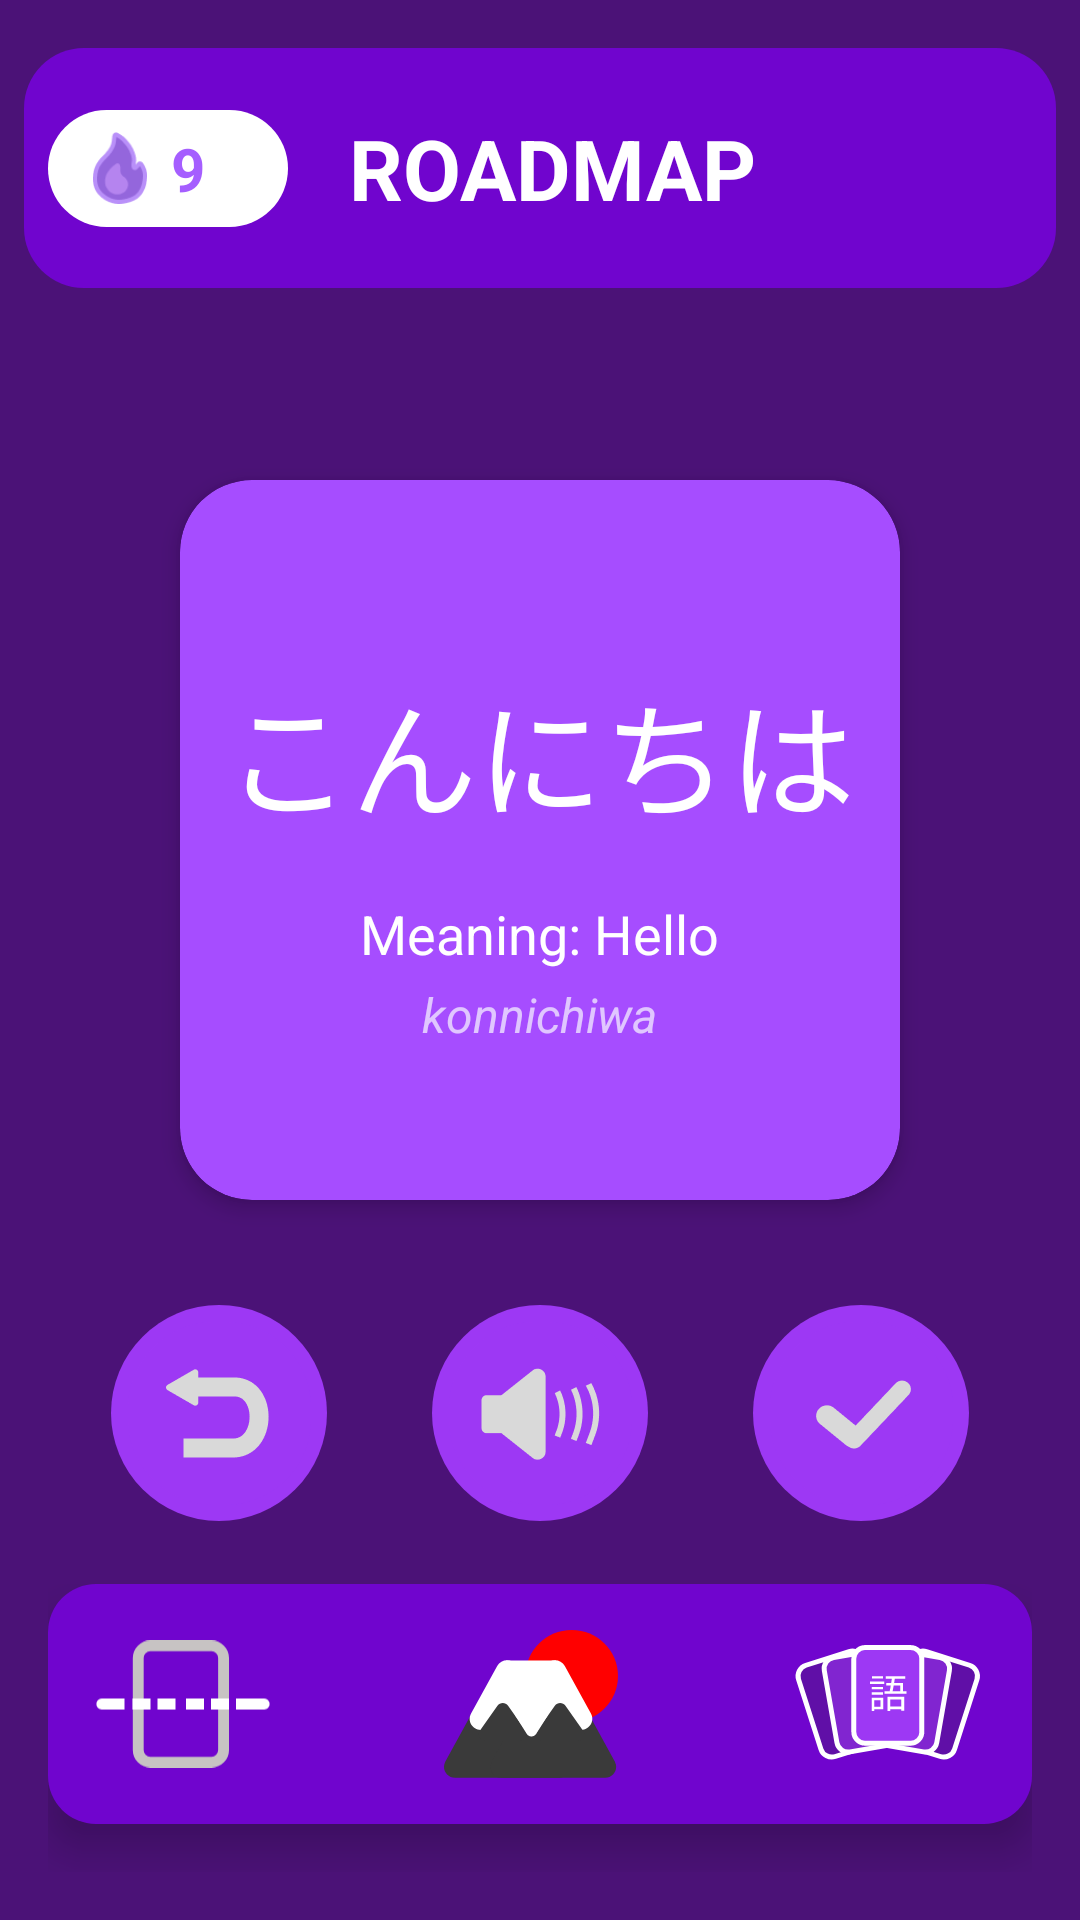

Android layout source for this screen:
<!-- AndroidManifest.xml: application theme Theme.JapLearn -->
<!-- res/layout/activity_kana_learning.xml -->
<?xml version="1.0" encoding="utf-8"?>
<androidx.constraintlayout.widget.ConstraintLayout
    xmlns:android="http://schemas.android.com/apk/res/android"
    xmlns:app="http://schemas.android.com/apk/res-auto"
    android:background="@color/bg_Purple"
    android:layout_width="match_parent"
    android:layout_height="match_parent"
    >

    
    <include
        layout="@layout/roadmap_header"
        android:id="@+id/rm_header_section"
        android:layout_width="match_parent"
        android:layout_height="wrap_content"
        app:layout_constraintTop_toTopOf="parent"
        app:layout_constraintStart_toStartOf="parent"
        app:layout_constraintEnd_toEndOf="parent" />

    
    <LinearLayout
        android:id="@+id/learning_card"
        android:layout_width="240dp"
        android:layout_height="240dp"
        android:orientation="vertical"
        android:gravity="center"
        android:padding="12dp"
        android:layout_marginTop="48dp"
        android:layout_marginBottom="8dp"
        android:elevation="4dp"
        android:clipToOutline="true"
        android:background="@drawable/rounded_square"
        app:layout_constraintTop_toBottomOf="@id/rm_header_section"
        app:layout_constraintStart_toStartOf="parent"
        app:layout_constraintEnd_toEndOf="parent">

        <TextView
            android:id="@+id/kana_display"
            android:layout_width="wrap_content"
            android:layout_height="wrap_content"
            android:text="こんにちは"
            android:textSize="42sp"
            android:textColor="@android:color/white"
            android:gravity="center"
            android:layout_marginTop="8dp"
            android:layout_marginBottom="8dp"
            android:maxLines="2"
            android:ellipsize="end"
            android:textAlignment="center"
            android:lineSpacingExtra="4dp"
            android:minHeight="80dp"
            android:maxHeight="160dp" />

        <TextView
            android:id="@+id/kana_meaning"
            android:layout_width="wrap_content"
            android:layout_height="wrap_content"
            android:text="Meaning: Hello"
            android:textSize="18sp"
            android:textColor="@android:color/white"
            android:layout_marginBottom="4dp"
            android:textAlignment="center"
            android:gravity="center"
            android:maxLines="2"
            android:ellipsize="end"/>

        <TextView
            android:id="@+id/kana_romaji"
            android:layout_width="wrap_content"
            android:layout_height="wrap_content"
            android:text="konnichiwa"
            android:textSize="16sp"
            android:textColor="#E0C6FF"
            android:layout_marginBottom="8dp"
            android:textAlignment="center"
            android:gravity="center"
            android:maxLines="1"
            android:ellipsize="end"
            android:textStyle="italic"/>
    </LinearLayout>

    
    <LinearLayout
        android:id="@+id/button_container"
        android:layout_width="wrap_content"
        android:layout_height="wrap_content"
        android:orientation="horizontal"
        android:gravity="center"
        android:layout_marginBottom="8dp"
        app:layout_constraintTop_toBottomOf="@id/learning_card"
        app:layout_constraintStart_toStartOf="parent"
        app:layout_constraintEnd_toEndOf="parent">

        <ImageButton
            android:id="@+id/btn_prev"
            android:layout_width="72dp"
            android:layout_height="72dp"
            android:layout_marginStart="100dp"
            android:background="@drawable/circle_btn"
            android:src="@drawable/card_prev"
            android:scaleType="centerInside"
            />
        <ImageButton
            android:id="@+id/btn_sound"
            android:layout_width="72dp"
            android:layout_height="72dp"
            android:layout_margin="35dp"
            android:background="@drawable/circle_btn"
        android:src="@drawable/card_play"
        android:scaleType="centerInside"
        />

        <ImageButton
            android:id="@+id/btn_next"
            android:layout_width="72dp"
            android:layout_height="72dp"
            android:layout_marginEnd="100dp"
            android:background="@drawable/circle_btn"
            android:src="@drawable/card_next"
            android:scaleType="centerInside"/>
    </LinearLayout>

    
    <include
        layout="@layout/nav_bar"
        android:id="@+id/nav_bar"
        android:layout_width="match_parent"
        android:layout_height="wrap_content"
        android:layout_marginStart="16dp"
        android:layout_marginEnd="16dp"
        android:layout_marginBottom="16dp"
        app:layout_constraintBottom_toBottomOf="parent"
        app:layout_constraintStart_toStartOf="parent"
        app:layout_constraintEnd_toEndOf="parent"/>
</androidx.constraintlayout.widget.ConstraintLayout>
<!-- res/layout/roadmap_header.xml (included above) -->
<?xml version="1.0" encoding="utf-8"?>
<androidx.constraintlayout.widget.ConstraintLayout
    xmlns:android="http://schemas.android.com/apk/res/android"
    xmlns:app="http://schemas.android.com/apk/res-auto"
    android:layout_width="match_parent"
    android:layout_height="wrap_content"
    android:paddingTop="16dp"
    android:paddingBottom="16dp"
    android:paddingStart="8dp"
    android:paddingEnd="8dp">

    
    <View
        android:id="@+id/header_background"
        android:layout_width="0dp"
        android:layout_height="80dp"
        android:background="@drawable/rounded_header_bg"
        app:layout_constraintEnd_toEndOf="parent"
        app:layout_constraintStart_toStartOf="parent"
        app:layout_constraintTop_toTopOf="parent" />

    
    <LinearLayout
        android:id="@+id/streak_badge"
        android:layout_width="wrap_content"
        android:layout_height="wrap_content"
        android:minWidth="80dp"
        android:gravity="center_vertical"
        android:orientation="horizontal"
        android:background="@drawable/rounded_white_rect"
        android:paddingHorizontal="12dp"
        android:paddingVertical="6dp"
        android:layout_marginStart="8dp"
        app:layout_constraintBottom_toBottomOf="@id/header_background"
        app:layout_constraintTop_toTopOf="@id/header_background"
        app:layout_constraintStart_toStartOf="parent">

        <ImageView
            android:id="@+id/streak_icon"
            android:layout_width="24dp"
            android:layout_height="24dp"
            android:src="@drawable/rmap_streak" />

        <TextView
            android:id="@+id/streak_number"
            android:layout_width="wrap_content"
            android:layout_height="wrap_content"
            android:layout_marginStart="5dp"
            android:maxLines="1"
            android:text="9"
            android:textColor="#A55EFF"
            android:textSize="20sp"
            android:textStyle="bold" />
    </LinearLayout>

    
    <TextView
        android:id="@+id/header_title"
        android:layout_width="0dp"
        android:layout_height="wrap_content"
        android:text="ROADMAP"
        android:textColor="@android:color/white"
        android:textSize="28sp"
        android:textStyle="bold"
        android:gravity="center"
        android:maxLines="2"
        android:autoSizeTextType="uniform"
        android:autoSizeMinTextSize="24sp"
        android:autoSizeMaxTextSize="28sp"

        android:paddingStart="0dp"
        android:paddingEnd="0dp"
        android:layout_marginStart="20dp"
        android:layout_marginEnd="100dp"
        app:layout_constraintBottom_toBottomOf="@id/header_background"
        app:layout_constraintTop_toTopOf="@id/header_background"
        app:layout_constraintStart_toEndOf="@id/streak_badge"
        app:layout_constraintEnd_toEndOf="parent" />
</androidx.constraintlayout.widget.ConstraintLayout>
<!-- res/layout/nav_bar.xml (included above) -->
<?xml version="1.0" encoding="utf-8"?>
<androidx.constraintlayout.widget.ConstraintLayout
    xmlns:android="http://schemas.android.com/apk/res/android"
    xmlns:app="http://schemas.android.com/apk/res-auto"
    android:layout_width="match_parent"
    android:layout_height="match_parent">

    <LinearLayout
        android:id="@+id/float_nav"
        android:layout_width="match_parent"
        android:layout_height="80dp"
        android:background="@drawable/app_nav"
        android:elevation="8dp"
        android:orientation="horizontal"
        android:padding="0dp"
        app:layout_constraintBottom_toBottomOf="parent"
        app:layout_constraintEnd_toEndOf="parent"
        app:layout_constraintStart_toStartOf="parent"

        android:layout_marginBottom="16dp">

        <Space
            android:layout_width="16dp"
            android:layout_height="wrap_content"
            />


        <ImageView
            android:id="@+id/nav_app_scan"
            android:layout_width="0dp"
            android:layout_height="wrap_content"
            android:layout_weight="1"
            android:src="@drawable/nav_app_scan"
            android:scaleType="fitCenter"/>

        <Space
            android:layout_width="0dp"
            android:layout_height="wrap_content"
            android:layout_weight="1" />


        <ImageView
            android:id="@+id/nav_app_rmap"
            android:layout_width="0dp"
            android:layout_height="wrap_content"
            android:layout_weight="1"
            android:src="@drawable/nav_app_rmap"
            android:scaleType="fitCenter"/>

        <Space
            android:layout_width="0dp"
            android:layout_height="wrap_content"
            android:layout_weight="1" />

        <ImageView
            android:id="@+id/nav_app_decks"
            android:layout_width="0dp"
            android:layout_height="wrap_content"
            android:layout_weight="1.1"
            android:src="@drawable/nav_app_decks"
            android:scaleType="fitCenter"/>

        <Space
            android:layout_width="16dp"
            android:layout_height="wrap_content"
            />












    </LinearLayout>

</androidx.constraintlayout.widget.ConstraintLayout>
<!-- resources referenced by this layout -->
<resources>
  <color name="bg_Purple">#4B1277</color>
  <!-- drawable app_nav (drawable) -->
  <shape xmlns:android="http://schemas.android.com/apk/res/android">
      <solid android:color="@color/nav_bg" />
      <corners android:radius="16dp" />
  </shape>
  <!-- drawable card_next: png bitmap (drawable-nodpi, 4036 bytes) -->
  <!-- drawable card_play: png bitmap (drawable-nodpi, 4868 bytes) -->
  <!-- drawable card_prev: png bitmap (drawable-nodpi, 4212 bytes) -->
  <!-- drawable circle_btn (drawable) -->
  <?xml version="1.0" encoding="utf-8"?>
  <shape xmlns:android="http://schemas.android.com/apk/res/android"
      android:shape="oval">
      <solid android:color="#9D38F4"/>
     
  </shape>
  <!-- drawable nav_app_decks: vector/xml drawable (drawable, 2432 chars, omitted) -->
  <!-- drawable nav_app_rmap: vector/xml drawable (drawable, 2180 chars, omitted) -->
  <!-- drawable nav_app_scan (drawable) -->
  <vector xmlns:android="http://schemas.android.com/apk/res/android"
      android:width="208dp"
      android:height="152dp"
      android:viewportWidth="208"
      android:viewportHeight="152">
    <path
        android:pathData="M65,6.5L138,6.5A14.5,14.5 0,0 1,152.5 21L152.5,131A14.5,14.5 0,0 1,138 145.5L65,145.5A14.5,14.5 0,0 1,50.5 131L50.5,21A14.5,14.5 0,0 1,65 6.5z"
        android:strokeWidth="13"
        android:fillColor="#00000000"
        android:strokeColor="#C7C3C3"/>
    <path
        android:pathData="M7,69.5C3.41,69.5 0.5,72.41 0.5,76C0.5,79.59 3.41,82.5 7,82.5V69.5ZM7,82.5H34V69.5H7V82.5Z"
        android:fillColor="#ffffff"/>
    <path
        android:pathData="M174,69.5H167.5V82.5H174V69.5ZM201,82.5C204.59,82.5 207.5,79.59 207.5,76C207.5,72.41 204.59,69.5 201,69.5V82.5ZM174,82.5H201V69.5H174V82.5Z"
        android:fillColor="#ffffff"/>
    <path
        android:pathData="M80,69.5H73.5V82.5H80V69.5ZM80,82.5H95V69.5H80V82.5Z"
        android:fillColor="#ffffff"/>
    <path
        android:pathData="M50,69.5H43.5V82.5H50V69.5ZM50,82.5H65V69.5H50V82.5Z"
        android:fillColor="#ffffff"/>
    <path
        android:pathData="M144,69.5H137.5V82.5H144V69.5ZM144,82.5H159V69.5H144V82.5Z"
        android:fillColor="#ffffff"/>
    <path
        android:pathData="M114,69.5H107.5V82.5H114V69.5ZM114,82.5H129V69.5H114V82.5Z"
        android:fillColor="#ffffff"/>
  </vector>
  <!-- drawable rmap_streak: png bitmap (drawable-nodpi, 2152 bytes) -->
  <!-- drawable rounded_header_bg (drawable) -->
  <?xml version="1.0" encoding="utf-8"?>
  <shape xmlns:android="http://schemas.android.com/apk/res/android" android:shape="rectangle">
      <corners android:radius="20dp"/>
      <solid android:color="#FF7005CE"/> 
  </shape>
  <!-- drawable rounded_square (drawable) -->
  <shape xmlns:android="http://schemas.android.com/apk/res/android"
      android:shape="rectangle">
  
      <solid android:color="#A64DFF" /> 
  
      <corners android:radius="24dp" /> 
  
      <padding
          android:left="12dp"
          android:top="12dp"
          android:right="12dp"
          android:bottom="12dp" />
  </shape>
  <!-- drawable rounded_white_rect (drawable) -->
  <?xml version="1.0" encoding="utf-8"?>
  <shape xmlns:android="http://schemas.android.com/apk/res/android"
      android:shape="rectangle">
  
      <solid android:color="@android:color/white" />
  
      <corners android:radius="120dp" />
  </shape>
  <style name="Theme.JapLearn" parent="Base.Theme.JapLearn" />
  <color name="nav_bg">#7005CE</color>
  <style name="Base.Theme.JapLearn" parent="Theme.Material3.DayNight.NoActionBar">
          
          
      </style>
</resources>
